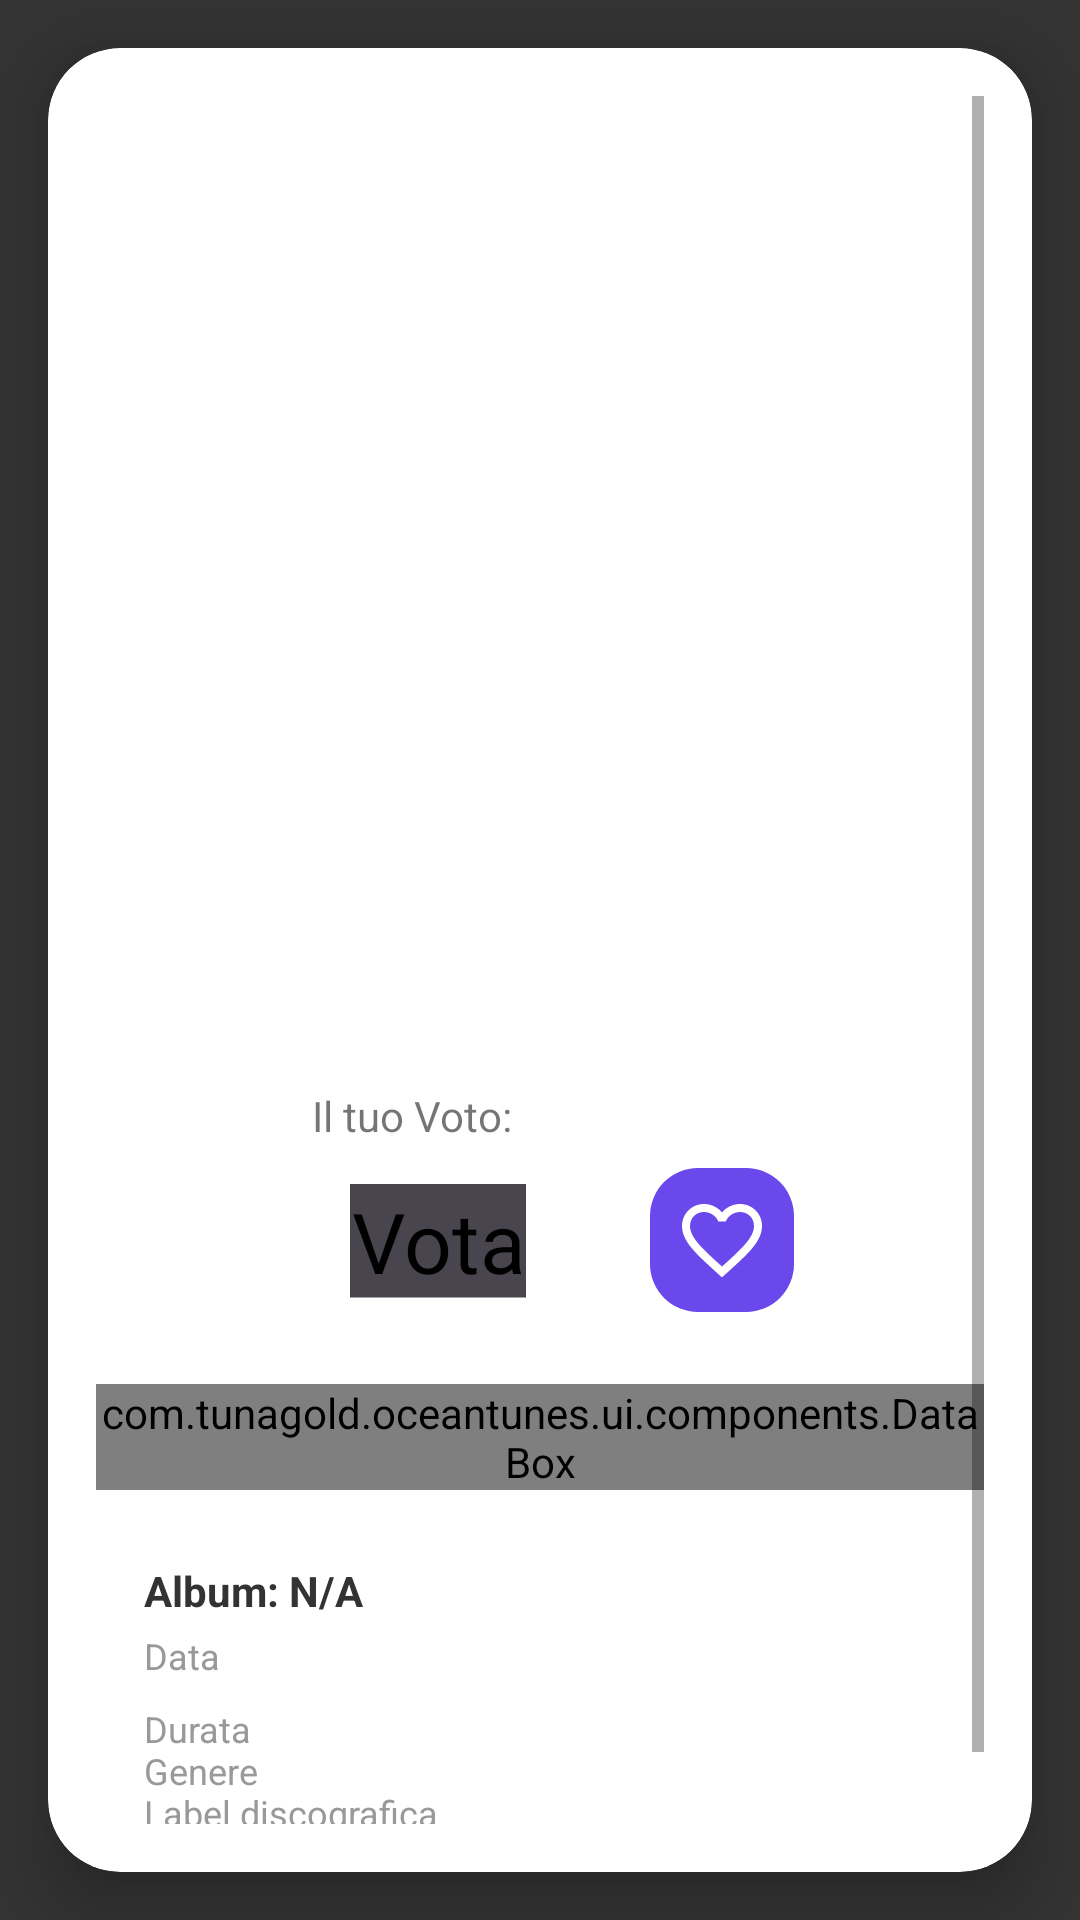

Android layout source for this screen:
<!-- AndroidManifest.xml: application theme Theme.OceanTunes -->
<!-- res/layout/fragment_songcard.xml -->
<?xml version="1.0" encoding="utf-8"?>
<FrameLayout xmlns:android="http://schemas.android.com/apk/res/android"
    xmlns:app="http://schemas.android.com/apk/res-auto"
    xmlns:tools="http://schemas.android.com/tools"
    android:id="@+id/dialog_root"
    android:layout_width="match_parent"
    android:layout_height="match_parent"
    android:background="#CC000000"
    android:clickable="true"
    android:focusable="true">

    <androidx.cardview.widget.CardView
        android:id="@+id/song_card_complex"
        android:layout_width="match_parent"
        android:layout_height="wrap_content"
        android:layout_gravity="center"
        android:layout_margin="16dp"
        app:cardCornerRadius="24dp"
        app:cardElevation="12dp"
        app:cardBackgroundColor="@android:color/white">

        <ScrollView
            android:layout_width="match_parent"
            android:layout_height="wrap_content"
            android:fillViewport="false"
            android:padding="16dp">

            <androidx.constraintlayout.widget.ConstraintLayout
                android:id="@+id/song_card_container"
                android:layout_width="match_parent"
                android:layout_height="wrap_content"
                android:background="@drawable/bg_card_rounded">

                <ImageButton
                    android:id="@+id/btn_close"
                    android:layout_width="48dp"
                    android:layout_height="48dp"
                    android:background="@android:color/transparent"
                    android:src="@drawable/ic_close"
                    android:contentDescription="@string/chiudi"
                    app:layout_constraintTop_toTopOf="parent"
                    app:layout_constraintEnd_toEndOf="parent" />

                <com.google.android.material.imageview.ShapeableImageView
                    android:id="@+id/songImageID"
                    android:layout_width="0dp"
                    android:layout_height="0dp"
                    android:layout_marginTop="16dp"
                    android:scaleType="centerCrop"
                    app:layout_constraintTop_toBottomOf="@id/btn_close"
                    app:layout_constraintStart_toStartOf="parent"
                    app:layout_constraintEnd_toEndOf="parent"
                    app:layout_constraintDimensionRatio="1:1"
                    app:layout_constraintWidth_percent="0.6"
                    app:srcCompat="@drawable/moon"
                    android:adjustViewBounds="true"
                    app:shapeAppearanceOverlay="@style/ShapeAppearance.App.RoundedImage" />

                <TextView
                    android:id="@+id/songTitleID"
                    android:layout_width="0dp"
                    android:layout_height="wrap_content"
                    android:layout_marginTop="16dp"
                    android:textStyle="bold"
                    android:textSize="20sp"
                    android:textAlignment="center"
                    android:textColor="@color/black"
                    app:layout_constraintTop_toBottomOf="@id/songImageID"
                    app:layout_constraintStart_toStartOf="parent"
                    app:layout_constraintEnd_toEndOf="parent"
                    android:maxLines="2" android:ellipsize="end"
                    tools:text="Song Title Lungo Che Va Su Due Righe" />

                <TextView
                    android:id="@+id/songArtistID"
                    android:layout_width="0dp"
                    android:layout_height="wrap_content"
                    android:layout_marginTop="4dp"
                    android:textSize="16sp"
                    android:textAlignment="center"
                    app:layout_constraintTop_toBottomOf="@id/songTitleID"
                    app:layout_constraintStart_toStartOf="parent"
                    app:layout_constraintEnd_toEndOf="parent"
                    android:maxLines="1" android:ellipsize="end"
                    tools:text="Artist Name Molto Lungo" />

                <TextView
                    android:id="@+id/vote_label"
                    android:layout_width="wrap_content"
                    android:layout_height="wrap_content"
                    android:layout_marginStart="72dp"
                    android:layout_marginTop="20dp"
                    android:text="Il tuo Voto:"
                    android:textSize="14sp"
                    app:layout_constraintStart_toStartOf="parent"
                    app:layout_constraintTop_toBottomOf="@+id/songArtistID"/>

                <androidx.constraintlayout.widget.ConstraintLayout
                    android:id="@+id/slider_row"
                android:layout_width="0dp"
                android:layout_height="wrap_content"
                app:layout_constraintTop_toBottomOf="@id/vote_label"
                app:layout_constraintStart_toStartOf="parent"
                app:layout_constraintEnd_toEndOf="parent"
                android:layout_marginTop="8dp"
                android:paddingStart="16dp"
                android:paddingEnd="16dp">

                <com.tunagold.oceantunes.ui.components.MaterialRating
                    android:id="@+id/stars_rating"
                    style="@style/Widget.AppCompat.RatingBar.Small"
                    android:layout_width="wrap_content"
                    android:layout_height="wrap_content"
                    android:layout_marginStart="36dp"
                    android:scaleX="2"
                    android:scaleY="2"
                    android:contentDescription="@string/vota"
                    app:layout_constraintTop_toTopOf="parent"
                    app:layout_constraintBottom_toBottomOf="parent"
                    app:layout_constraintStart_toStartOf="parent"
                    app:layout_constraintHorizontal_chainStyle="packed"
                    app:layout_constraintEnd_toStartOf="@id/btn_like"
                    android:backgroundTint="@color/gray"
                    android:progressTint="@color/purple3"
                    android:secondaryProgressTint="@color/purple3"
                    android:progressTintMode="src_in"/>

                <ImageButton
                    android:id="@+id/btn_like"
                    android:layout_width="48dp"
                    android:layout_height="48dp"
                    android:layout_marginStart="56dp"
                    android:background="@drawable/bg_button_heart"
                    android:contentDescription="@string/aggiungi_ai_preferiti"
                    android:padding="8dp"
                    android:scaleType="centerInside"
                    android:src="@drawable/ic_favorite_border"
                    app:tint="@color/white"
                    app:layout_constraintTop_toTopOf="parent"
                    app:layout_constraintBottom_toBottomOf="parent"
                    app:layout_constraintStart_toEndOf="@id/stars_rating"
                    app:layout_constraintEnd_toEndOf="parent" />
            </androidx.constraintlayout.widget.ConstraintLayout>

            <com.tunagold.oceantunes.ui.components.DataBox
                android:id="@+id/song_stats"
                android:layout_width="wrap_content"
                android:layout_height="wrap_content"
                android:layout_marginTop="24dp"
                app:layout_constraintTop_toBottomOf="@id/slider_row"
                app:layout_constraintStart_toStartOf="parent"
                app:layout_constraintEnd_toEndOf="parent"
                app:is3Segments="true"
                app:title1="Punteggio"
                app:val1="1"
                app:title2=""
                app:val2=""
                app:title3="Preferiti"
                app:val3="1" />

            <TextView
                android:id="@+id/songAlbumID"
                android:layout_width="0dp"
                android:layout_height="wrap_content"
                android:layout_marginTop="24dp"
                android:textStyle="bold"
                android:textSize="14sp"
                android:textColor="#333"
                android:text="Album: N/A"
                app:layout_constraintStart_toStartOf="parent"
                app:layout_constraintEnd_toEndOf="parent"
                android:layout_marginStart="16dp"
                android:layout_marginEnd="16dp"
                app:layout_constraintTop_toBottomOf="@id/song_stats" />

            <TextView
                android:id="@+id/song_release_date_id"
                android:layout_width="0dp"
                android:layout_height="wrap_content"
                android:layout_marginTop="4dp"
                android:text="@string/song_date"
                android:textColor="#999"
                android:textSize="12sp"
                app:layout_constraintStart_toStartOf="parent"
                app:layout_constraintEnd_toEndOf="parent"
                android:layout_marginStart="16dp"
                android:layout_marginEnd="16dp"
                app:layout_constraintTop_toBottomOf="@id/songAlbumID" />

            <TextView
                android:id="@+id/song_credits"
                android:layout_width="0dp"
                android:layout_height="wrap_content"
                android:text="@string/info_song"
                android:textSize="12sp"
                android:textColor="#999"
                app:layout_constraintTop_toBottomOf="@id/song_release_date_id"
                app:layout_constraintStart_toStartOf="parent"
                app:layout_constraintEnd_toEndOf="parent"
                android:layout_marginStart="16dp"
                android:layout_marginEnd="16dp"
                android:layout_marginTop="8dp"
                android:layout_marginBottom="24dp"
                app:layout_constraintBottom_toBottomOf="parent" />
        </androidx.constraintlayout.widget.ConstraintLayout>
    </ScrollView>
</androidx.cardview.widget.CardView>
    </FrameLayout>
<!-- resources referenced by this layout -->
<resources>
  <color name="black">#FF000000</color>
  <color name="gray">#49454F</color>
  <color name="purple3">#6B48EC</color>
  <color name="white">#FFFFFF</color>
  <!-- drawable bg_button_heart (drawable) -->
  <shape xmlns:android="http://schemas.android.com/apk/res/android"
      android:shape="rectangle">
      <solid android:color="@color/purple3" />
      <corners android:radius="16dp" /> 
  </shape>
  <!-- drawable ic_favorite_border (drawable) -->
  <vector xmlns:android="http://schemas.android.com/apk/res/android" android:height="32dp" android:tint="#FFFFFF" android:viewportHeight="24" android:viewportWidth="24" android:width="32dp">
        
      <path android:fillColor="@android:color/white" android:pathData="M16.5,3c-1.74,0 -3.41,0.81 -4.5,2.09C10.91,3.81 9.24,3 7.5,3 4.42,3 2,5.42 2,8.5c0,3.78 3.4,6.86 8.55,11.54L12,21.35l1.45,-1.32C18.6,15.36 22,12.28 22,8.5 22,5.42 19.58,3 16.5,3zM12.1,18.55l-0.1,0.1 -0.1,-0.1C7.14,14.24 4,11.39 4,8.5 4,6.5 5.5,5 7.5,5c1.54,0 3.04,0.99 3.57,2.36h1.87C13.46,5.99 14.96,5 16.5,5c2,0 3.5,1.5 3.5,3.5 0,2.89 -3.14,5.74 -7.9,10.05z"/>
      
  </vector>
  <string name="aggiungi_ai_preferiti">Aggiungi ai preferiti</string>
  <string name="chiudi">Chiudi</string>
  <string name="info_song">Durata\nGenere\nLabel discografica\n</string>
  <string name="song_date">Data</string>
  <string name="vota">Vota</string>
  <style name="ShapeAppearance.App.RoundedImage" parent="ShapeAppearance.MaterialComponents.SmallComponent">
          <item name="cornerFamily">rounded</item>
          <item name="cornerSize">16dp</item> 
      </style>
  <style name="Theme.OceanTunes" parent="Theme.MaterialComponents.DayNight.NoActionBar">
          
          <item name="colorPrimary">@color/purple3</item>
          <item name="colorPrimaryVariant">@color/purple4</item>
          <item name="colorOnPrimary">@color/white</item>
          
          <item name="colorSecondary">@color/purple2</item>
          <item name="colorSecondaryVariant">@color/dark</item>
          <item name="colorOnSecondary">@color/purple5</item>
          
          <item name="android:statusBarColor">@color/purple3</item>
      </style>
  <color name="purple4">#8666FF</color>
  <color name="purple2">#65558F</color>
  <color name="dark">#1E1E1E</color>
  <color name="purple5">#E5D1F4</color>
</resources>
